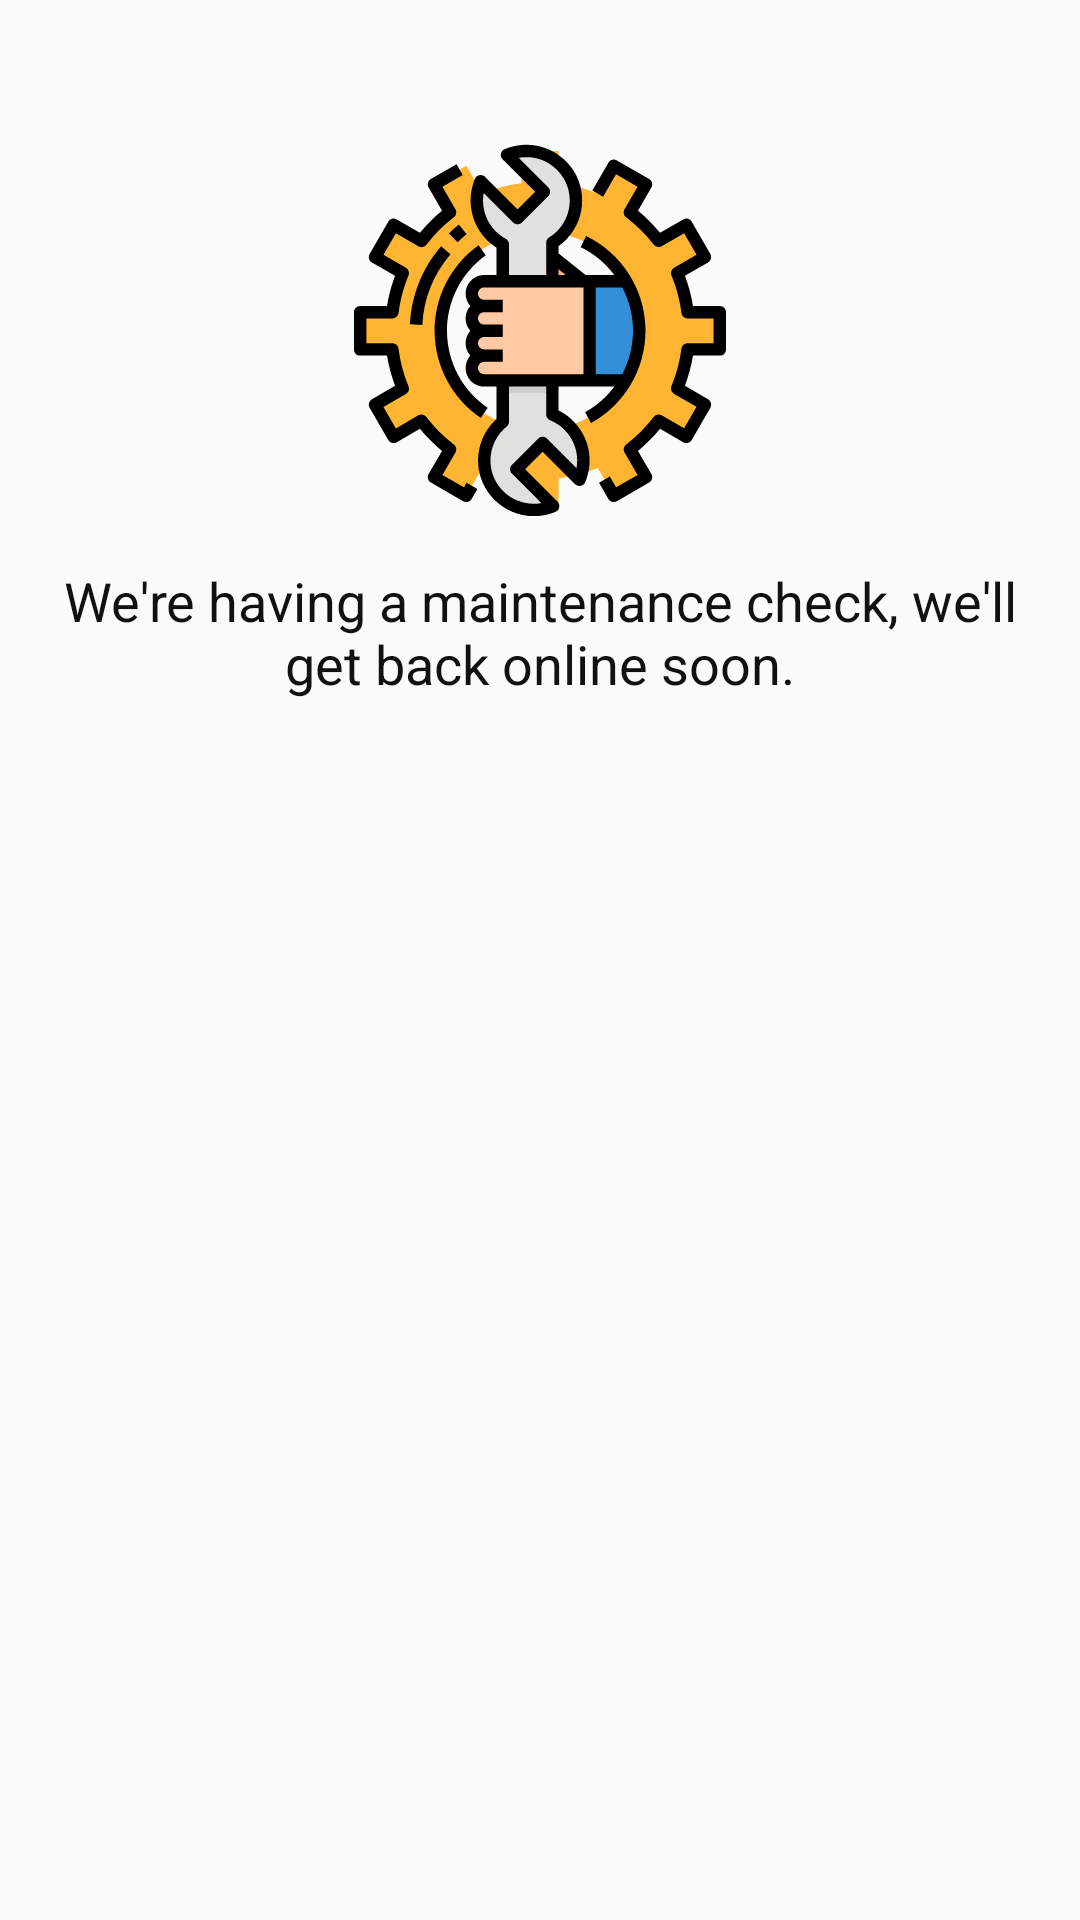

Write the Android layout XML for this screen, with the resource values it uses.
<!-- AndroidManifest.xml: application theme MyTheme -->
<!-- res/layout/activity_under_maintenance.xml -->
<?xml version="1.0" encoding="utf-8"?>
<RelativeLayout xmlns:android="http://schemas.android.com/apk/res/android"
    xmlns:app="http://schemas.android.com/apk/res-auto"
    xmlns:tools="http://schemas.android.com/tools"
    android:layout_width="match_parent"
    android:layout_height="match_parent"
    tools:context="com.gamesexchange.gamesexchange.activities.user_states.UnderMaintenanceActivity">

    <androidx.appcompat.widget.AppCompatImageView
        android:id="@+id/maint"
        android:layout_width="124dp"
        android:layout_height="124dp"
        app:srcCompat="@drawable/ic_maintenance"
        android:layout_centerHorizontal="true"
        android:layout_marginTop="48dp"/>



    <TextView
        android:layout_width="wrap_content"
        android:layout_height="wrap_content"
        android:textAppearance="@style/Base.TextAppearance.AppCompat.Medium"
        android:textColor="@color/black"
        android:text="@string/we_have_maintenace_check_come_back_later"
        android:gravity="center_horizontal"
        android:layout_below="@id/maint"
        android:padding="8dp"
        android:layout_marginTop="8dp"/>


</RelativeLayout>
<!-- resources referenced by this layout -->
<resources>
  <color name="black">#111111</color>
  <!-- drawable ic_maintenance: vector/xml drawable (drawable, 10799 chars, omitted) -->
  <string name="we_have_maintenace_check_come_back_later">We\'re having a maintenance check, we\'ll get back online soon.</string>
  <style name="MyTheme" parent="@style/Theme.AppCompat.Light.NoActionBar">
  
          <item name="colorPrimary">@color/bnb_dark_blue_color</item>
          <item name="colorPrimaryDark">@color/very_dark_blue_color</item>
          <item name="colorAccent">@color/background_light_blue_color</item>
      </style>
  <color name="bnb_dark_blue_color">#004c8c</color>
  <color name="very_dark_blue_color">#004ba0</color>
  <color name="background_light_blue_color">#4a77bd</color>
</resources>
